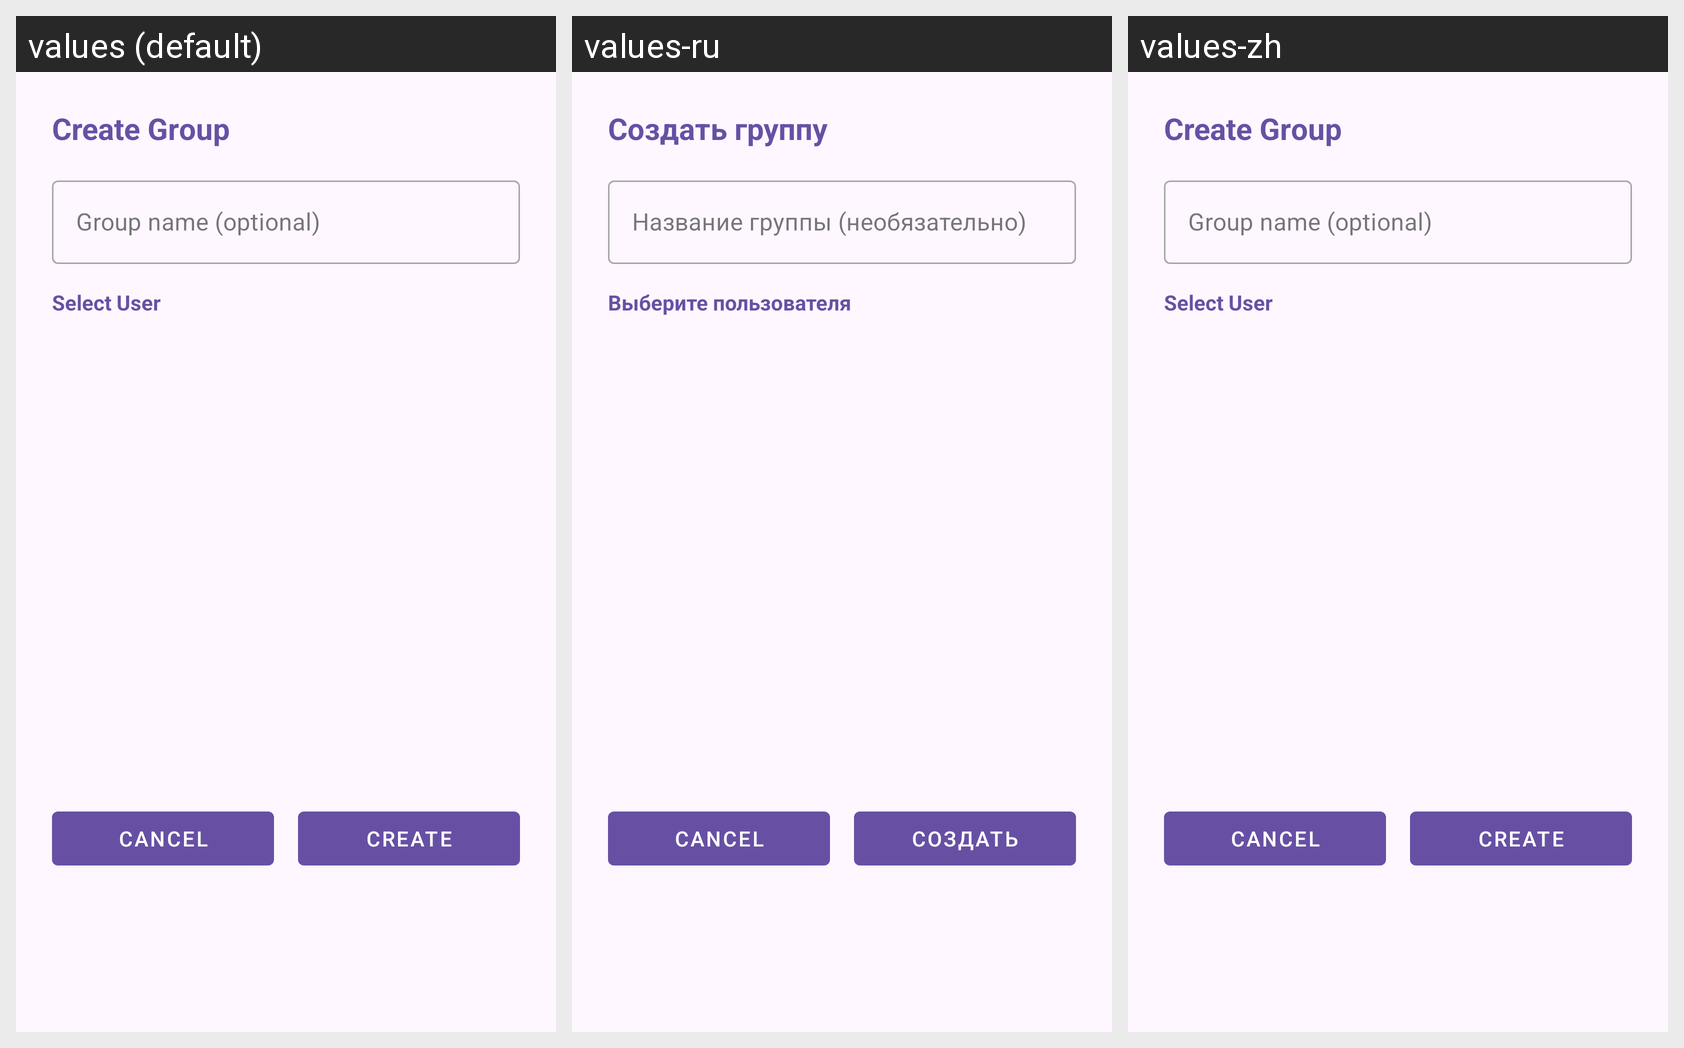

This grid shows one Android layout under several languages. Give, for every string resource on the screen, its name, the default text and each shown locale's text.
Android screen res/layout/dialog_create_group.xml rendered under 3 locales, left to right: values (default), values-ru, values-zh. Device: Nexus 5 (rendered at 1080×1920; each locale shown at half size, 540×960, under a caption strip naming it); theme Theme.MsgClientAndroid.
Strings drawn on this screen, with the default value and each locale's value (text and hints the layout hard-codes, and strings that could not be matched under every locale, appear in the picture but are not listed):

create_group
  values: Create Group
  values-ru: Создать группу
  values-zh: Create Group  [not translated; the default value is used]

enter_group_name
  values: Group name (optional)
  values-ru: Название группы (необязательно)
  values-zh: Group name (optional)  [not translated; the default value is used]

select_user
  values: Select User
  values-ru: Выберите пользователя
  values-zh: Select User  [not translated; the default value is used]

create
  values: Create
  values-ru: Создать
  values-zh: Create  [not translated; the default value is used]
